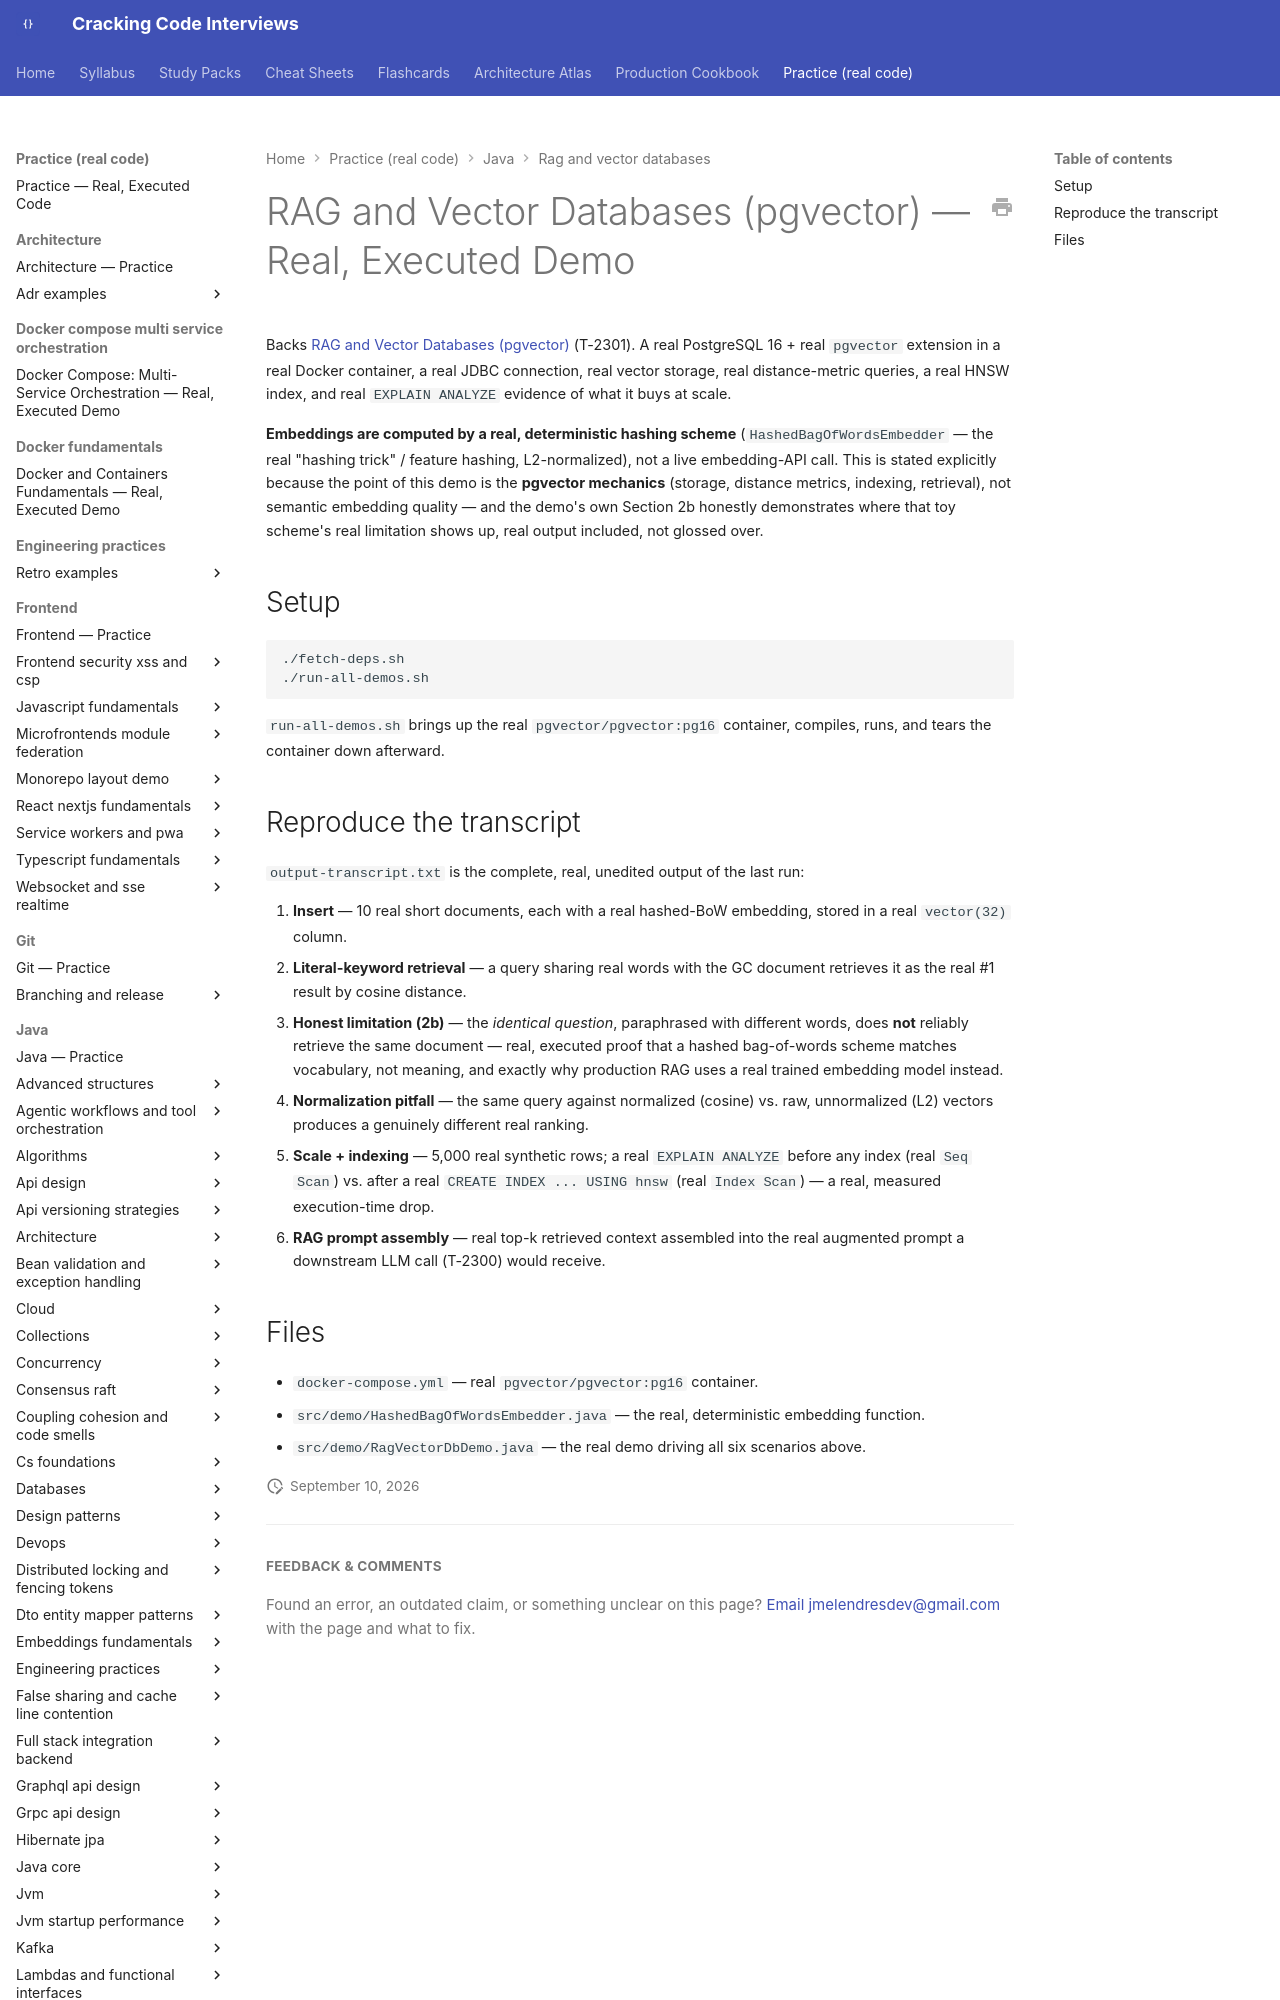

repository: JuanMelendres/cracking-code-interviews · page: practice/java/rag-and-vector-databases/index.html · generator: mkdocs

# RAG and Vector Databases (pgvector) — Real, Executed Demo

Backs [RAG and Vector Databases (pgvector)](../../../syllabus/22-ai-llm-engineering/rag-and-vector-databases.md) (T-2301). A real PostgreSQL 16 + real `pgvector` extension in a real Docker container, a real JDBC connection, real vector storage, real distance-metric queries, a real HNSW index, and real `EXPLAIN ANALYZE` evidence of what it buys at scale.

**Embeddings are computed by a real, deterministic hashing scheme** (`HashedBagOfWordsEmbedder` — the real "hashing trick" / feature hashing, L2-normalized), not a live embedding-API call. This is stated explicitly because the point of this demo is the **pgvector mechanics** (storage, distance metrics, indexing, retrieval), not semantic embedding quality — and the demo's own Section 2b honestly demonstrates where that toy scheme's real limitation shows up, real output included, not glossed over.
